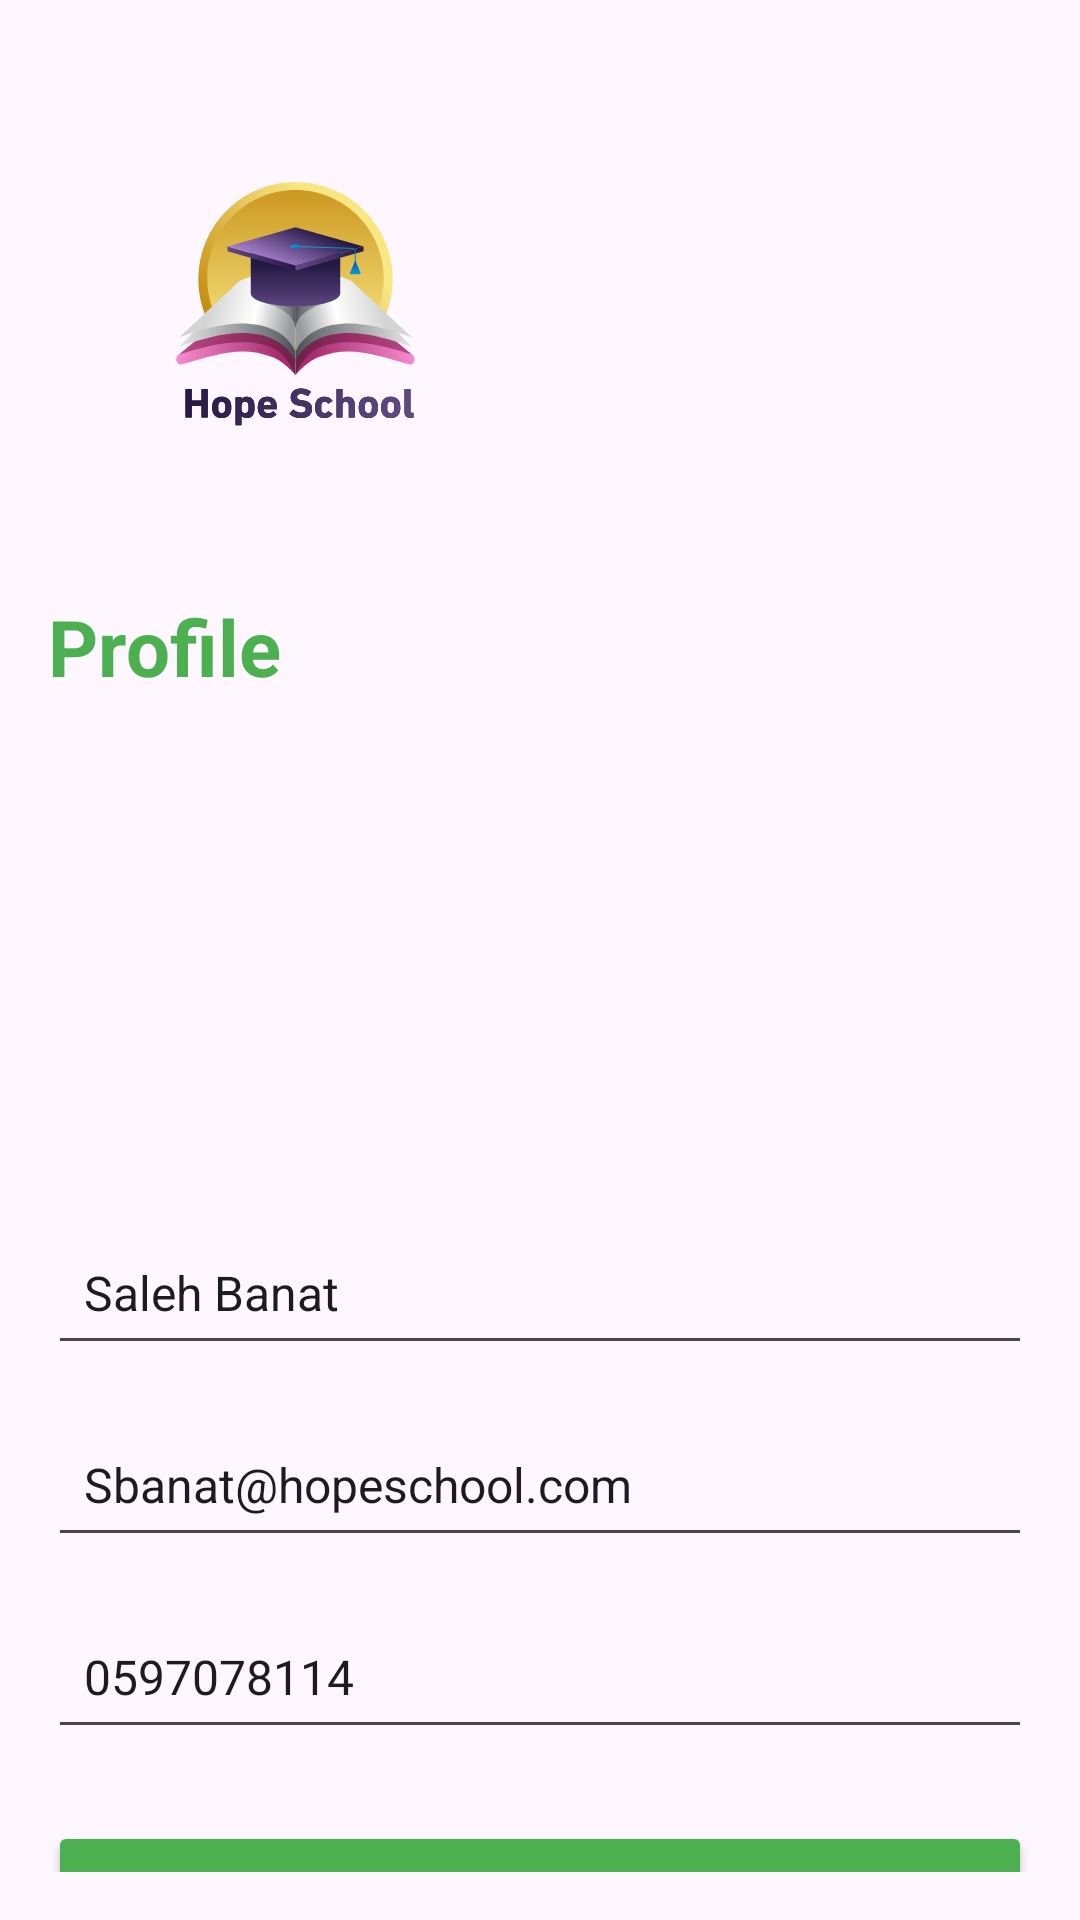

Write the Android layout XML for this screen, with the resource values it uses.
<!-- AndroidManifest.xml: application theme Theme.Course_Hub_Manager -->
<!-- res/layout/activity_profile.xml -->
<androidx.constraintlayout.widget.ConstraintLayout xmlns:android="http://schemas.android.com/apk/res/android"
    xmlns:app="http://schemas.android.com/apk/res-auto"
    android:layout_width="match_parent"
    android:layout_height="match_parent"
    android:padding="16dp">


    <ImageView
        android:id="@+id/logoImageView"
        android:layout_width="149dp"
        android:layout_height="154dp"
        android:layout_marginStart="8dp"
        android:layout_marginTop="8dp"
        android:contentDescription="Logo"
        android:src="@drawable/logo"
        app:layout_constraintStart_toStartOf="parent"
        app:layout_constraintTop_toTopOf="parent" />

    <TextView
        android:id="@+id/tv_profile"
        android:layout_width="wrap_content"
        android:layout_height="wrap_content"
        android:text="Profile"
        android:textSize="26sp"
        android:textStyle="bold"
        app:layout_constraintTop_toBottomOf="@id/logoImageView"
        app:layout_constraintStart_toStartOf="parent"
        android:layout_marginTop="20dp"
        android:textColor="#4CAF50" />



    <ImageView
        android:id="@+id/image_profile"
        android:layout_width="150dp"
        android:layout_height="150dp"
        android:layout_marginTop="8dp"
        android:contentDescription="Profile Picture"
        android:src="@drawable/ic_profile_placeholder"
        app:layout_constraintEnd_toEndOf="parent"
        app:layout_constraintHorizontal_bias="0.497"
        app:layout_constraintStart_toStartOf="parent"
        app:layout_constraintTop_toBottomOf="@id/tv_profile" />

    <EditText
        android:id="@+id/et_name"
        android:layout_width="0dp"
        android:layout_height="48dp"
    android:text="Saleh Banat"
    android:textSize="16sp"
    android:hint="Enter Name"
    app:layout_constraintTop_toBottomOf="@id/image_profile"
    app:layout_constraintStart_toStartOf="parent"
    app:layout_constraintEnd_toEndOf="parent"
    android:layout_marginTop="16dp"
    android:padding="12dp" />

    <EditText
        android:id="@+id/et_email"
        android:layout_width="0dp"
        android:layout_height="48dp"
    android:text="Sbanat@hopeschool.com"
    android:textSize="16sp"
    android:hint="Enter Email"
    app:layout_constraintTop_toBottomOf="@id/et_name"
    app:layout_constraintStart_toStartOf="parent"
    app:layout_constraintEnd_toEndOf="parent"
    android:layout_marginTop="16dp"
    android:padding="12dp" />

    <EditText
        android:id="@+id/et_phone"
        android:layout_width="0dp"
        android:layout_height="48dp"
    android:text="0597078114"
    android:textSize="16sp"
    android:hint="Enter Phone Number"
    app:layout_constraintTop_toBottomOf="@id/et_email"
    app:layout_constraintStart_toStartOf="parent"
    app:layout_constraintEnd_toEndOf="parent"
    android:layout_marginTop="16dp"
    android:padding="12dp" />

    <Button
        android:id="@+id/btn_save"
        android:layout_width="0dp"
        android:layout_height="wrap_content"
        android:text="Save Data"
        app:layout_constraintTop_toBottomOf="@id/et_phone"
        app:layout_constraintStart_toStartOf="parent"
        app:layout_constraintEnd_toEndOf="parent"
        android:layout_marginTop="24dp"
        android:padding="12dp"
        android:backgroundTint="#4CAF50"
        android:textColor="#FFFFFF"/>

    <Button
        android:id="@+id/btn_home"
        android:layout_width="0dp"
        android:layout_height="wrap_content"
        android:layout_marginTop="176dp"
        android:backgroundTint="#2196F3"
        android:padding="12dp"
        android:text="Go to Home"
        android:textColor="#FFFFFF"
        app:layout_constraintEnd_toEndOf="parent"
        app:layout_constraintHorizontal_bias="0.0"
        app:layout_constraintStart_toStartOf="parent"
        app:layout_constraintTop_toBottomOf="@id/btn_save" />

</androidx.constraintlayout.widget.ConstraintLayout>
<!-- resources referenced by this layout -->
<resources>
  <!-- drawable logo: vector/xml drawable (drawable, 32031 chars, omitted) -->
  <style name="Theme.Course_Hub_Manager" parent="Base.Theme.Course_Hub_Manager" />
  <style name="Base.Theme.Course_Hub_Manager" parent="Theme.Material3.DayNight.NoActionBar">
          
          
      </style>
</resources>
